Run: headless pygame with SDL's dummy video driver; simulated clock (each Clock.tick advances the game by its frame time, no real sleeping); random seed 0; keys injected as events and as key.get_pressed() state; no mouse input.
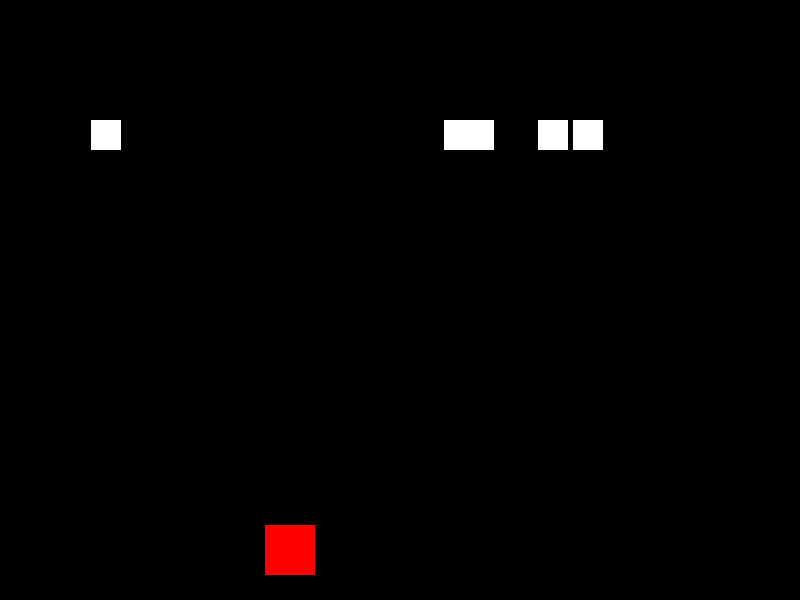
Frame 1 of 4 · flips 1–60 · no input
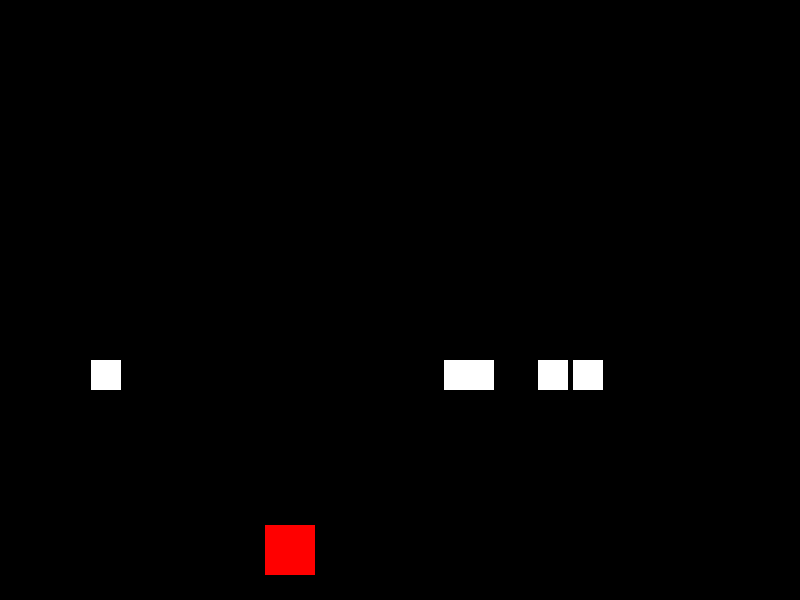
Frame 2 of 4 · flips 61–180 · tapped SPACE, RETURN · held RIGHT (→), D
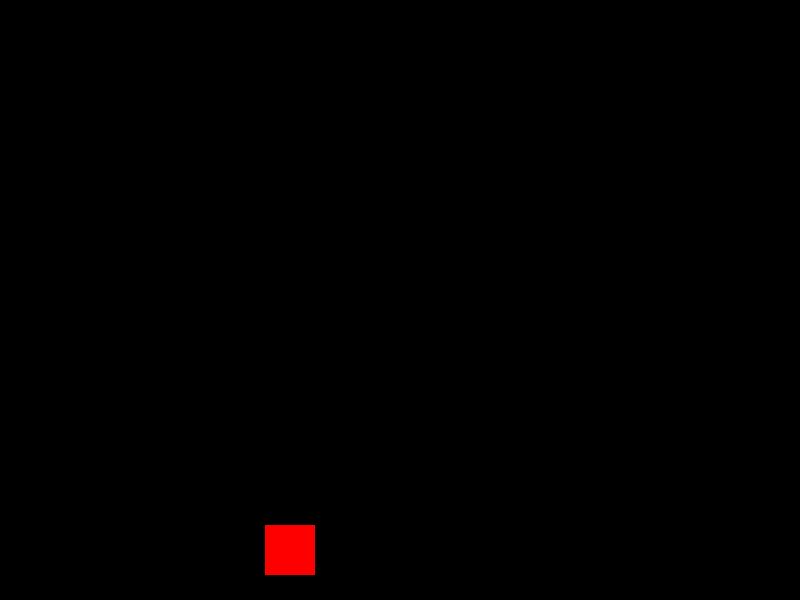
Frame 3 of 4 · flips 181–300 · held DOWN (↓), S
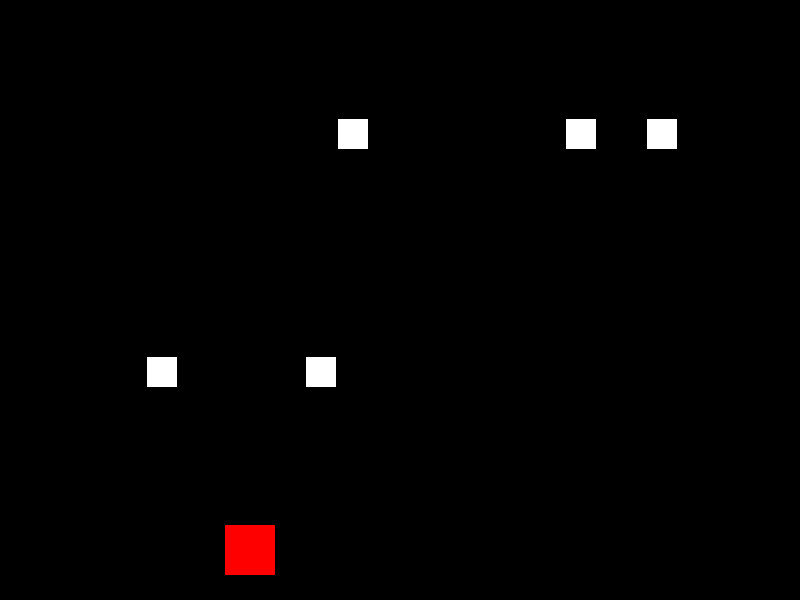
Frame 4 of 4 · flips 301–420 · held LEFT (←), A, UP (↑), W

The pygame program that drew these frames:

import pygame
import random

# Cores
BRANCO = (255, 255, 255)
PRETO = (0, 0, 0)
VERMELHO = (255, 0, 0)

# Dimensões da tela
largura_tela = 800
altura_tela = 600

# Inicialização do Pygame
pygame.init()
tela = pygame.display.set_mode((largura_tela, altura_tela))
pygame.display.set_caption("Donkey Kong")

# Classe do jogador
class Jogador(pygame.sprite.Sprite):
    def __init__(self):
        pygame.sprite.Sprite.__init__(self)
        self.image = pygame.Surface((50, 50))
        self.image.fill(VERMELHO)
        self.rect = self.image.get_rect()
        self.rect.center = (largura_tela // 2, altura_tela - 50)

    def update(self):
        # Movimentação do jogador
        keys = pygame.key.get_pressed()
        if keys[pygame.K_LEFT]:
            self.rect.x -= 5
        if keys[pygame.K_RIGHT]:
            self.rect.x += 5

        # Restringir o jogador dentro da tela
        if self.rect.left < 0:
            self.rect.left = 0
        if self.rect.right > largura_tela:
            self.rect.right = largura_tela

    def draw(self, tela):
        tela.blit(self.image, self.rect)

# Classe do inimigo (barril)
class Inimigo(pygame.sprite.Sprite):
    def __init__(self):
        pygame.sprite.Sprite.__init__(self)
        self.image = pygame.Surface((30, 30))
        self.image.fill(BRANCO)
        self.rect = self.image.get_rect()
        self.rect.x = random.randint(50, largura_tela - 50)
        self.rect.y = 0
        self.velocidade = random.randint(1, 3)

    def update(self):
        self.rect.y += self.velocidade

        # Reiniciar a posição do inimigo quando ele sair da tela
        if self.rect.top > altura_tela:
            self.rect.x = random.randint(50, largura_tela - 50)
            self.rect.y = 0
            self.velocidade = random.randint(1, 3)

    def draw(self, tela):
        tela.blit(self.image, self.rect)

# Classe da IA controlando o jogador
class IA:
    def __init__(self, jogador):
        self.jogador = jogador

    def update(self):
        # Lógica da IA para controlar o jogador
        inimigo_mais_proximo = None
        menor_distancia = float('inf')
        for inimigo in inimigos:
            distancia = abs(inimigo.rect.x - self.jogador.rect.x)
            if distancia < menor_distancia:
                menor_distancia = distancia
                inimigo_mais_proximo = inimigo

        if inimigo_mais_proximo is not None:
            if self.jogador.rect.x < inimigo_mais_proximo.rect.x:
                self.jogador.rect.x -= 5
            else:
                self.jogador.rect.x += 5

# Criação dos grupos de sprites
todos_sprites = pygame.sprite.Group()
jogador = Jogador()
todos_sprites.add(jogador)

inimigos = pygame.sprite.Group()
for _ in range(5):
    inimigo = Inimigo()
    todos_sprites.add(inimigo)
    inimigos.add(inimigo)

ia = IA(jogador)

# Loop principal do jogo
executando = True
clock = pygame.time.Clock()

while executando:
    for event in pygame.event.get():
        if event.type == pygame.QUIT:
            executando = False

    # Atualizar os sprites
    todos_sprites.update()
    ia.update()

    # Verificar colisões entre jogador e inimigos
    if pygame.sprite.spritecollide(jogador, inimigos, False):
        print("Game Over")
        executando = False

    # Desenhar na tela
    tela.fill(PRETO)
    todos_sprites.draw(tela)
    pygame.display.flip()
    clock.tick(60)

# Encerrando o Pygame
pygame.quit()
